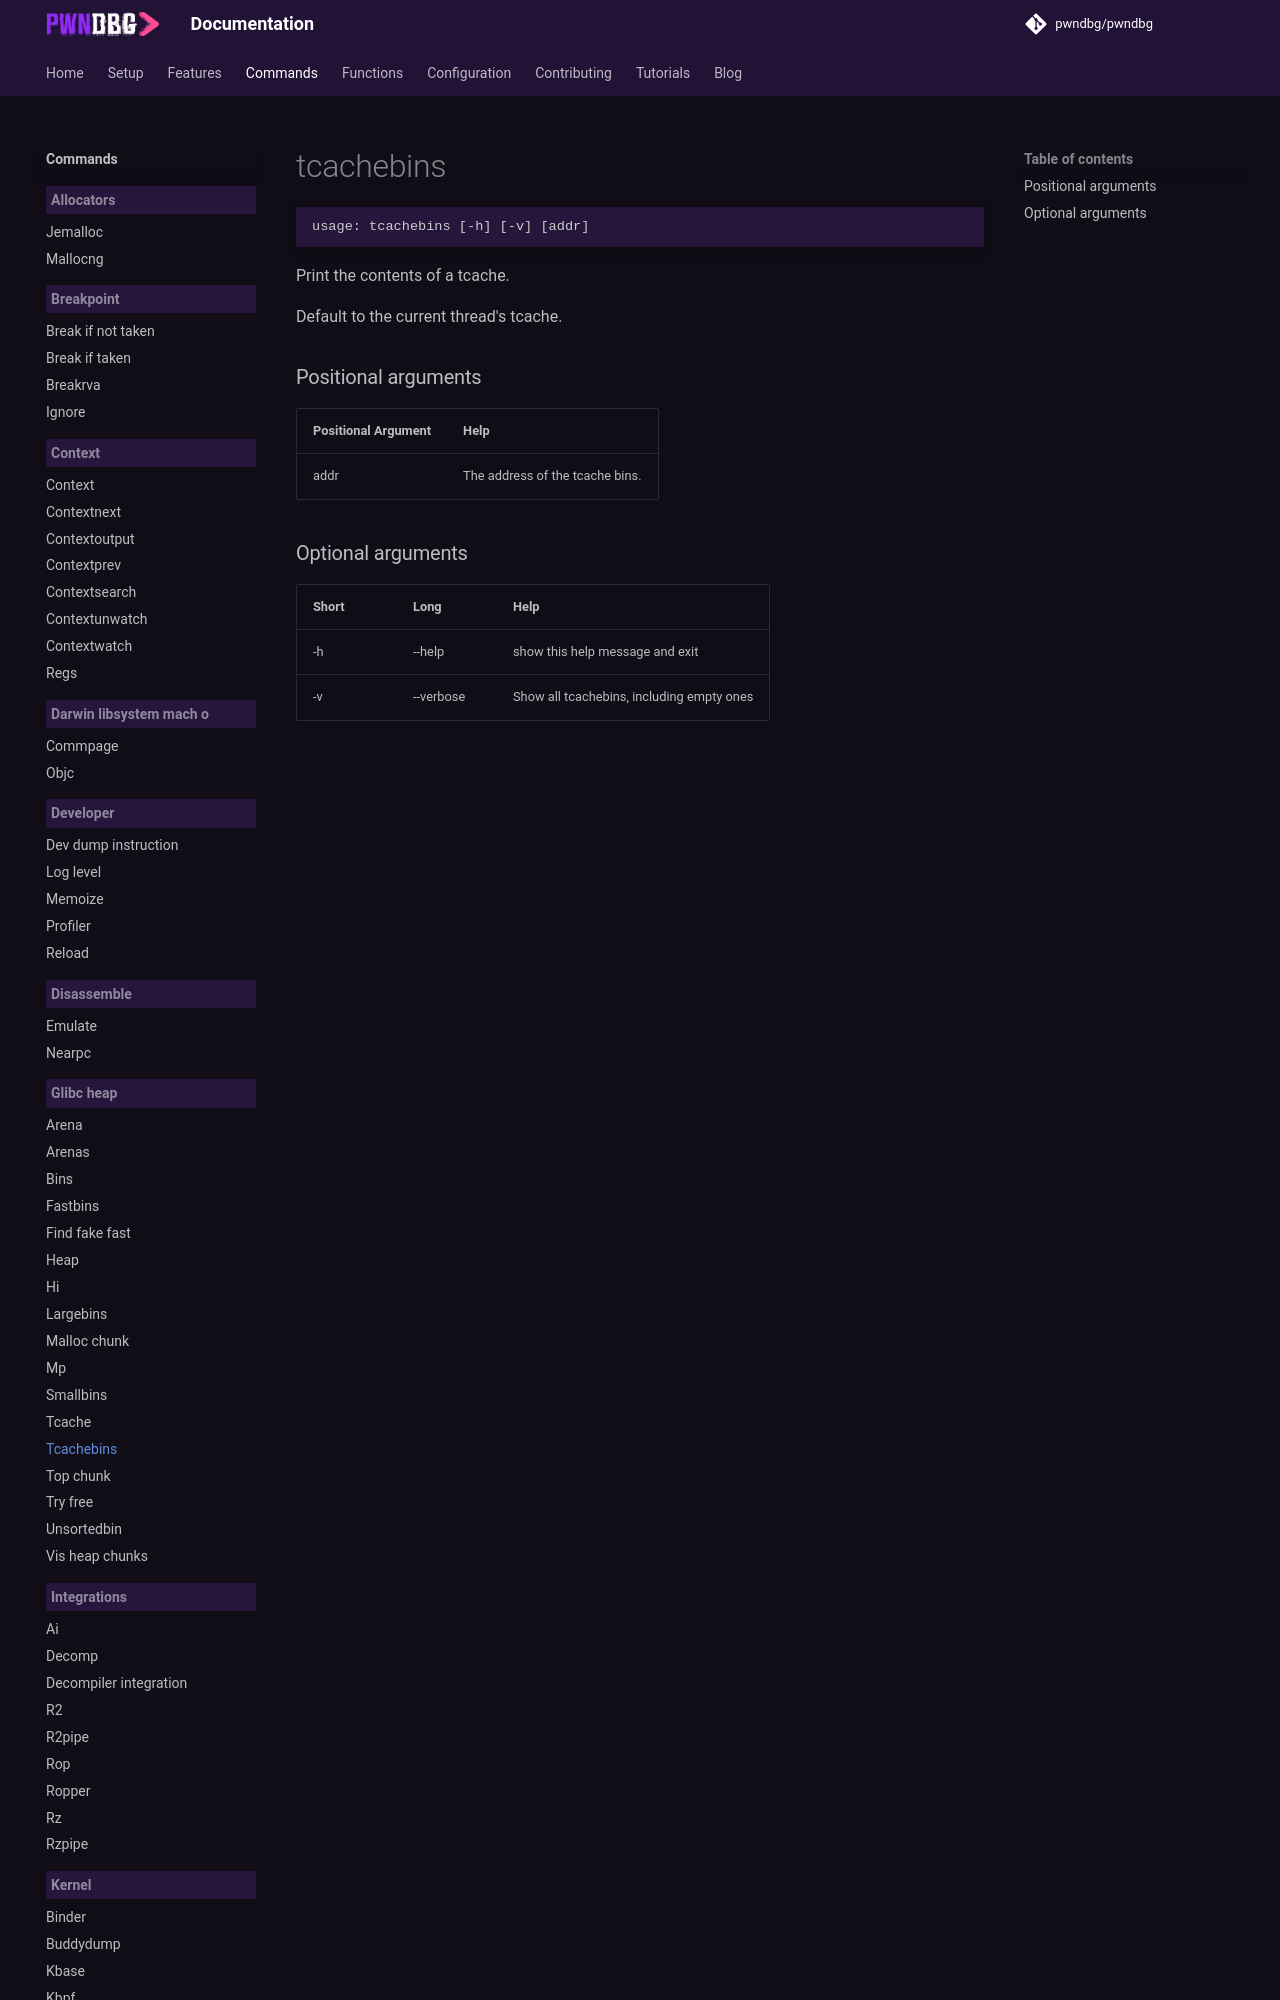

repository: pwndbg/pwndbg · page: dev/commands/glibc_heap/tcachebins/index.html · generator: mkdocs

<!-- THIS PART OF THIS FILE IS AUTOGENERATED. DO NOT MODIFY IT. See scripts/generate-docs.sh -->
# tcachebins

```text
usage: tcachebins [-h] [-v] [addr]

```

Print the contents of a tcache.

Default to the current thread's tcache.
